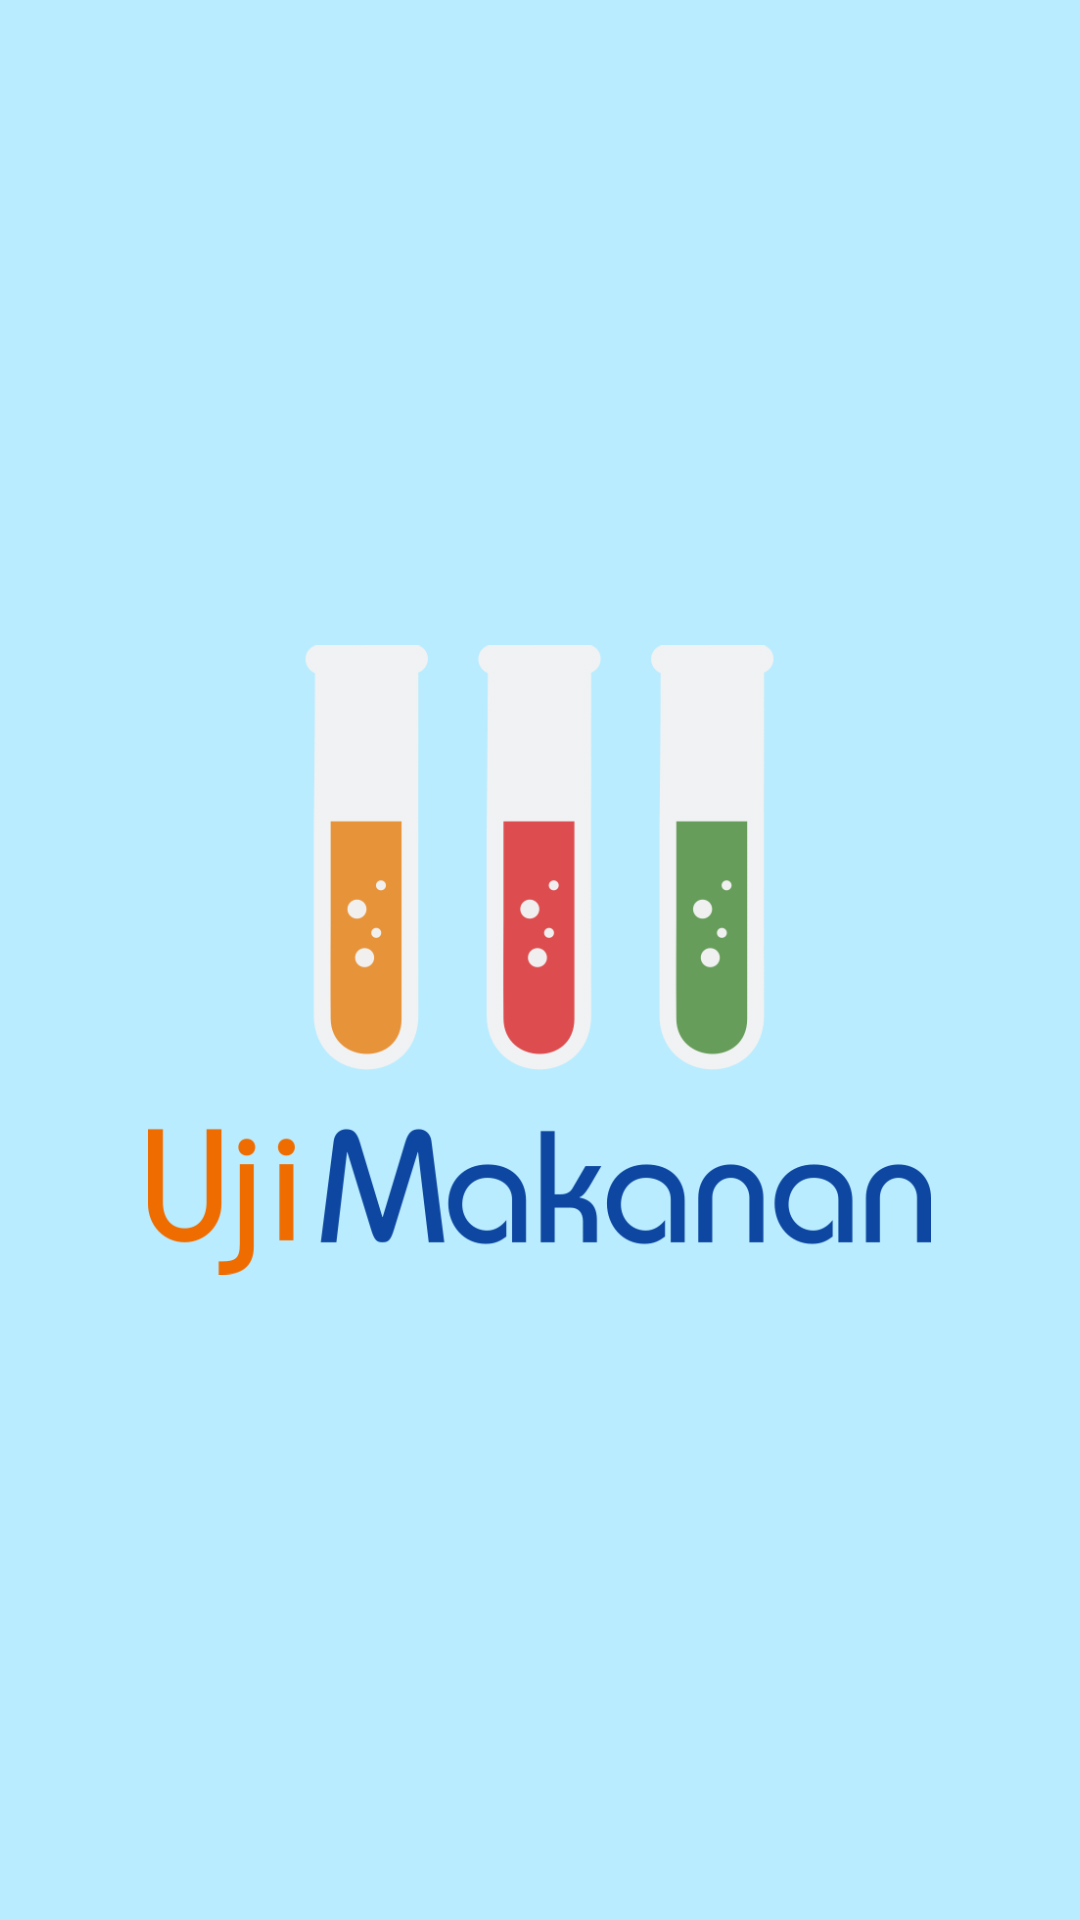

This screen was rendered from an Android layout file. Write that file and the resources it references.
<!-- AndroidManifest.xml: application theme AppTheme -->
<!-- res/layout/activity_main.xml -->
<RelativeLayout xmlns:android="http://schemas.android.com/apk/res/android"
    xmlns:tools="http://schemas.android.com/tools"
    android:layout_width="match_parent"
    android:layout_height="match_parent"
    android:background="#ffb9ecff"
    tools:context=".MainActivity">

    <ImageView
        android:id="@+id/imageViewMain"
        android:layout_width="261dp"
        android:layout_height="398dp"
        android:layout_centerHorizontal="true"
        android:layout_centerVertical="true"
        android:layout_gravity="center"
        android:src="@drawable/ujimakanan_logo" />

</RelativeLayout>
<!-- resources referenced by this layout -->
<resources>
  <!-- drawable ujimakanan_logo: png bitmap (drawable, 37353 bytes) -->
  <style name="AppTheme" parent="AppTheme.Base">
          
      </style>
  <style name="AppTheme.Base" parent="Theme.AppCompat.Light.NoActionBar">
          <item name="colorPrimary">@color/colorPrimary</item>
          <item name="colorPrimaryDark">@color/darkColorPrimary</item>
          <item name="colorAccent">@color/accentColor</item>
          <item name="colorControlHighlight">@color/hightlightColor</item>
          <item name="android:windowBackground">@android:color/white</item>
          <item name="android:textColor">#424242</item>
          <item name="android:textColorPrimary">@android:color/white</item>
          <item name="android:textColorSecondary">@android:color/white</item>
      </style>
  <color name="colorPrimary">#2196f3</color>
  <color name="darkColorPrimary">#0d47a1</color>
  <color name="accentColor">#ef6c00</color>
  <color name="hightlightColor">#B6B6B6</color>
</resources>
